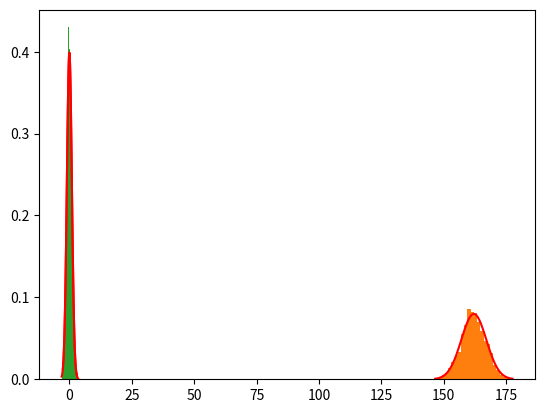

Write the Python code that produced this figure.
# -*- coding: utf-8 -*-
"""
step02_continuous_distribution.py

확률분포와 검정(test)

1. 연속확률분포와 정규성 검정 
  - 연속확률분포 : 정규분포, 균등분포, 카이제곱, T/Z/F 분포 등 
  - 정규분포의 검정   
2. 이산확률분포와 이항 검정 
  - 이산확률분포 : 베르누이분포, 이항분포, 포아송분포 등  
  - 이항분포의 검정 
"""

from scipy import stats # 확률분포 + 검정
import numpy as np 
import matplotlib.pyplot as plt # 확률분포의 시각화 


################################
### 정규분포와 검정(정규성 검정)
################################


# 단계1. 모집단에서 표본추출  

# 평균 및 표준 편차 설정
mu = 0
sigma = 1

# 표준정규분포에서 표본추출 : 확률변수 X 
X = stats.norm.rvs(loc=mu, scale=sigma, size=1000)  
'''
rvs(random variable sampling) : N개 표본추출 

loc : 모평균 
scale : 모표준편차 
size : 표본 크기 

'''
X.shape #(1000,)


# 단계2. 확률밀도함수(pdf)    

# '밀도곡선'을 위한 벡터 자료   
# x축 데이터 ; np.linspace() 
line = np.linspace(min(X), max(X), 100) # 밀도곡선 
line.shape # (100,) # min(X)~max(X) 를 100개의 구간으로 나눔 

# 히스토그램 : 단위(밀도)
# pdf ; 확률밀도함수 
plt.hist(X, bins='auto', density=True)  
#plt.plot(x축, y축)
plt.plot(line, stats.norm.pdf(line, mu, sigma), color='red') 
plt.show()


# 단계3. 정규성 검정 
# stats.shapiro(X) ; X는 위에서 추출한 확률분포
''' 
 귀무가설(H0) : 정규분포와 차이가 없다. (검정 목적과 반대되는 주장으로)
 대립가설(H1) : 정규분포와 차이가 있다.
'''
print(stats.shapiro(X))

statistic, pvalue = stats.shapiro(X)
print('검정통계량 = ', statistic)
'''
검정통계량 =  0.9984564185142517 (0에 가까울수록 정규분포)
        정규분포 기댓값(0)과 얼마나 떨어져 있는지 ★★★
p-value =  0.5265042781829834   (확률값)
'''

alpha = 0.05 # 유의수준(알파) ; 연구자가 설정 
'''
pvalue > alpha : 가설 채택 
pvalue < alpha : 가설 기각 
'''
if pvalue > alpha : 
    print('정규분포와 차이 없다. 귀무가설채택')
else :
    print("정규분포와 다르다. 대립가설채택")




#######################################
## 정규분포와 표준정규분포
#######################################

# 단계1. 모집단에서 정규분포 추출   
'''
성인여성(19~24세)의 키는 평균이 162cm, 표준편차가 5cm인 정규분포
'''
np.random.seed(45)


# 모평균과 모표준편차 설정
mu = 162  # 평균키 
sigma = 5 # 표준편차 


# 정규분포에서 표본추출 : 확률변수 X 
X = stats.norm.rvs(loc=mu, scale=sigma, size=1000)  


# 단계2. 확률밀도함수(pdf)    

# 밀도곡선을 위한 벡터 자료   
line = np.linspace(min(X), max(X), 100)

# 히스토그램 : 단위(밀도)
plt.hist(X, bins='auto', density=True)  
plt.plot(line, stats.norm.pdf(line, mu, sigma), color='red') 
plt.show()


# 단계3. 정규성 검정 
statistic, pvalue = stats.shapiro(X)
print('검정통계량 = ', statistic) 
print('p-value = ', pvalue) 
'''
검정통계량 =  0.9991166591644287
p-value =  0.9262917637825012
'''

# 단계4. 표준정규분포  
sten_norm = (X - mu) / sigma 
type(sten_norm) # numpy
line = np.linspace(min(sten_norm), max(sten_norm), 100)
plt.hist(sten_norm, bins='auto', density= True)
plt.plot(line, stats.norm.pdf(line, 0, 1), color = 'red')
plt.show()

'''
가정 : ppt.31
   성인여성(19~24세)의 키는 평균이 162cm, 표준편차가 5cm인 정규분포를 
   따른다고 한다. 성인 여자의 키가 160cm 이하인 비율은 얼마일까?
'''

# 변수 설정 
x = 160
mu = 162
sigma = 5

# 표준화 
z = (x - mu) / sigma # -0.4
# z값에 대한 확률 : z분포표 통해 해당 확률 
p = 0.1554 # p(0 < z < 0.4) = 0.1554

# 160cm 이하 비율 : 좌우 대칭분포=0.5+0.5=1
result = 0.5 - p # 0.3446
print('160cm 이하인 비율 =', result * 100) # 160cm 이하인 비율 = 34.46



